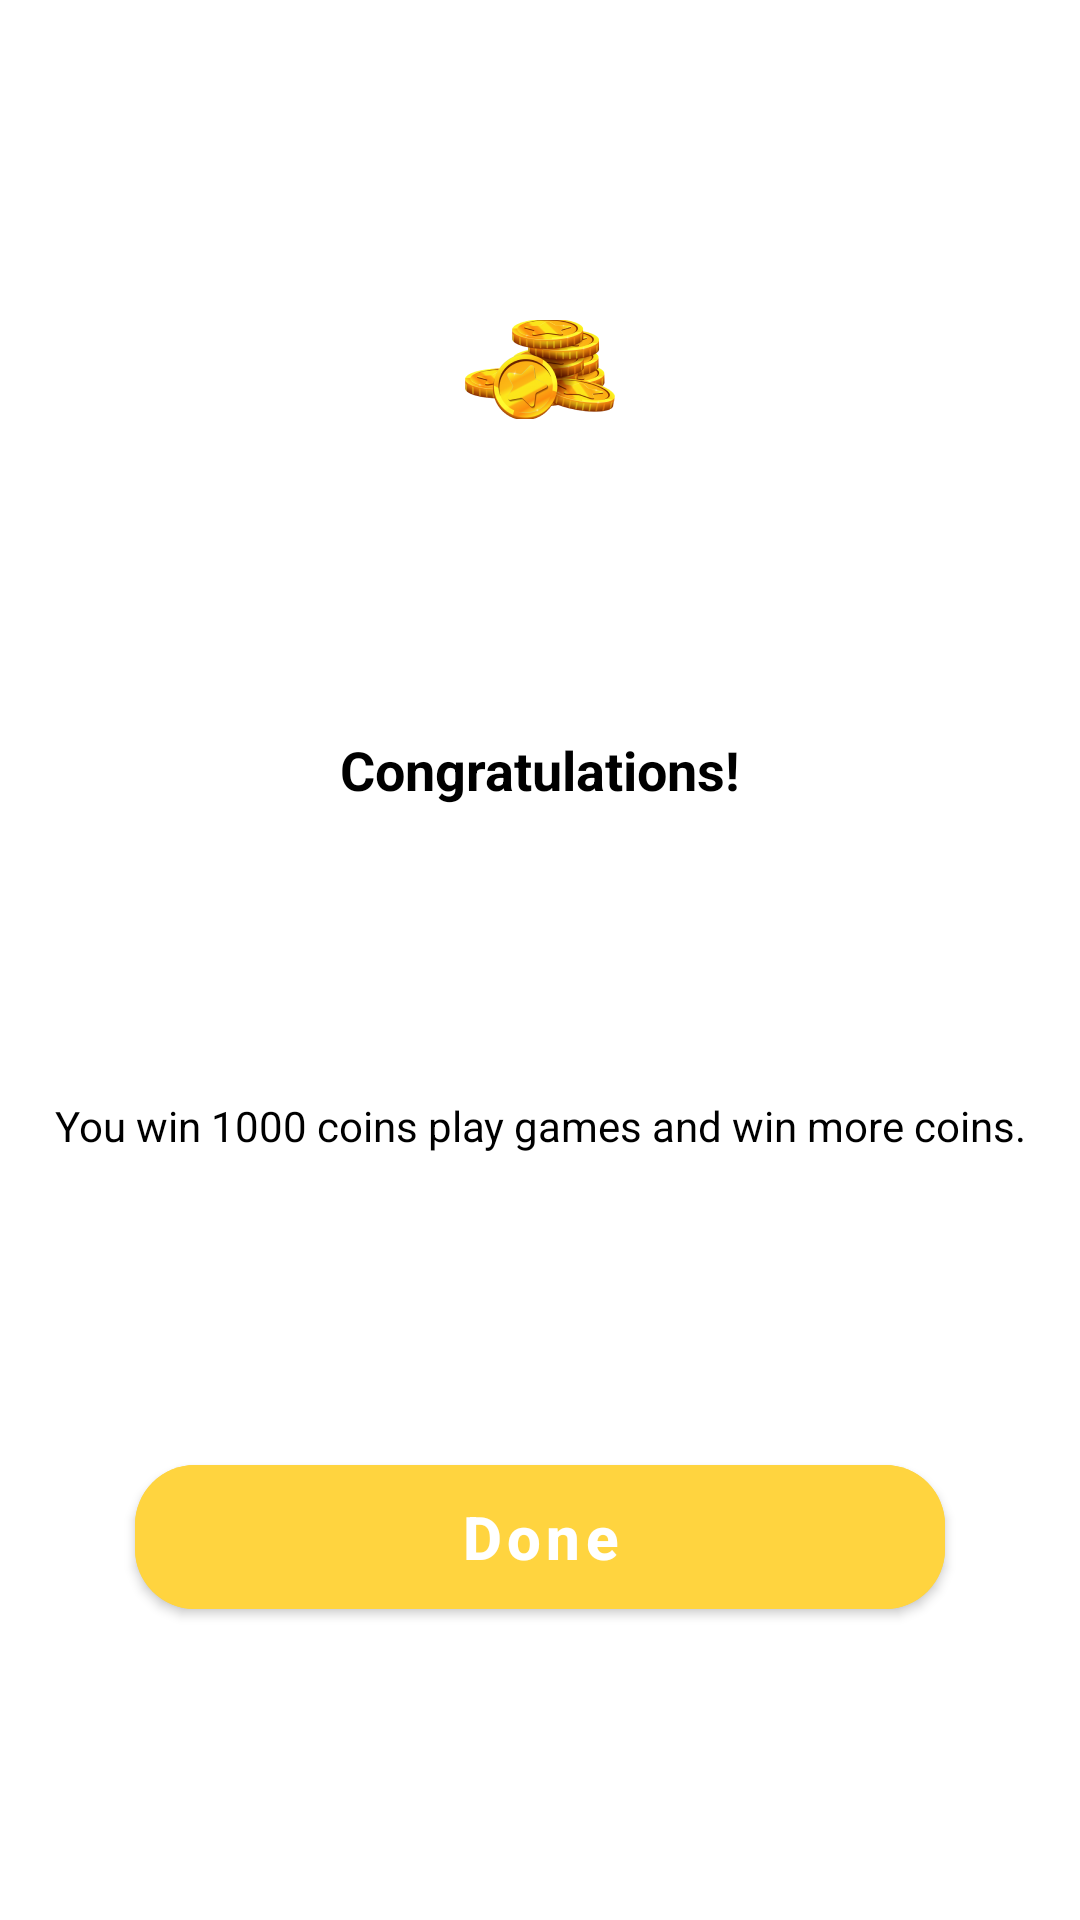

Write the Android layout XML for this screen, with the resource values it uses.
<!-- AndroidManifest.xml: application theme Theme.JulyFNFUGHPack -->
<!-- res/layout/dialog_winner_lost.xml -->
<?xml version="1.0" encoding="utf-8"?>
<androidx.constraintlayout.widget.ConstraintLayout xmlns:android="http://schemas.android.com/apk/res/android"
    xmlns:app="http://schemas.android.com/apk/res-auto"
    xmlns:tools="http://schemas.android.com/tools"
    android:layout_width="wrap_content"
    android:layout_height="wrap_content"
    android:background="@color/white">

    <com.google.android.material.button.MaterialButton
        android:id="@+id/btnDone"
        style="@style/MyButton"
        android:layout_width="270dp"
        android:layout_height="60dp"
        android:layout_marginTop="16dp"
        android:layout_marginBottom="16dp"
        android:text="Done"
        android:textColor="@color/white"
        app:layout_constraintBottom_toBottomOf="parent"
        app:layout_constraintEnd_toEndOf="parent"
        app:layout_constraintStart_toStartOf="parent"
        app:layout_constraintTop_toBottomOf="@+id/smallNative" />

    <TextView
        android:id="@+id/quizDialogTitle"
        android:layout_width="wrap_content"
        android:layout_height="wrap_content"
        android:layout_margin="15dp"
        android:text="Congratulations!"
        android:textColor="@color/black"
        android:textSize="18sp"
        android:textStyle="bold"
        app:layout_constraintBottom_toTopOf="@+id/quizDialogSubTitle"
        app:layout_constraintEnd_toEndOf="parent"
        app:layout_constraintHorizontal_bias="0.5"
        app:layout_constraintStart_toStartOf="parent"
        app:layout_constraintTop_toBottomOf="@+id/imageView3" />

    <com.google.android.material.card.MaterialCardView
        android:id="@+id/smallNative"
        android:layout_width="0dp"
        android:layout_height="130dp"
        android:layout_marginStart="10dp"
        android:elevation="8dp"
        android:layout_marginTop="16dp"
        android:layout_marginEnd="10dp"
        android:visibility="gone"
        app:layout_constraintBottom_toTopOf="@+id/btnDone"
        app:layout_constraintEnd_toEndOf="parent"
        app:layout_constraintStart_toStartOf="parent"
        app:layout_constraintTop_toBottomOf="@+id/quizDialogSubTitle" />

    <TextView
        android:id="@+id/quizDialogSubTitle"
        android:layout_width="wrap_content"
        android:layout_height="wrap_content"
        android:layout_marginStart="16dp"
        android:layout_marginEnd="16dp"
        android:text="You win 1000 coins play games and win more coins."
        android:textColor="@color/black"
        app:layout_constraintBottom_toTopOf="@+id/smallNative"
        app:layout_constraintEnd_toEndOf="parent"
        app:layout_constraintHorizontal_bias="0.5"
        app:layout_constraintStart_toStartOf="parent"
        app:layout_constraintTop_toBottomOf="@+id/quizDialogTitle" />

    <ImageView
        android:id="@+id/imageView3"
        android:layout_width="wrap_content"
        android:layout_height="wrap_content"
        android:layout_marginTop="16dp"
        app:layout_constraintBottom_toTopOf="@+id/quizDialogTitle"
        app:layout_constraintEnd_toEndOf="parent"
        app:layout_constraintHorizontal_bias="0.5"
        app:layout_constraintStart_toStartOf="parent"
        app:layout_constraintTop_toTopOf="parent"
        app:srcCompat="@drawable/pop_icone" />
</androidx.constraintlayout.widget.ConstraintLayout>
<!-- resources referenced by this layout -->
<resources>
  <!-- drawable pop_icone: png bitmap (drawable-hdpi, 3754 bytes) -->
  <style name="MyButton">
          <item name="android:backgroundTint">#FFD43F</item>
          <item name="android:textStyle">bold</item>
          <item name="android:textColor">@color/white</item>
          <item name="android:textAllCaps">false</item>
          <item name="android:textSize">20sp</item>
          <item name="cornerRadius">20dp</item>
      </style>
  <style name="Theme.JulyFNFUGHPack" parent="Theme.MaterialComponents.DayNight.NoActionBar">
          <item name="colorPrimary">#FFC500</item>
          <item name="colorPrimaryVariant">#FFC500</item>
          <item name="colorOnPrimary">@color/white</item>
          
          <item name="colorSecondary">#FFC500</item>
          <item name="colorSecondaryVariant">#FFC500</item>
          <item name="colorOnSecondary">@color/black</item>
          
          <item name="android:statusBarColor" tools:targetApi="l">?attr/colorPrimaryVariant</item>
          
  </style>
  <!-- not gathered from this repository: default colours our renderer supplied (Android Studio template values) -->
  <color name="black">#FF000000</color>
  <color name="white">#FFFFFFFF</color>
</resources>
